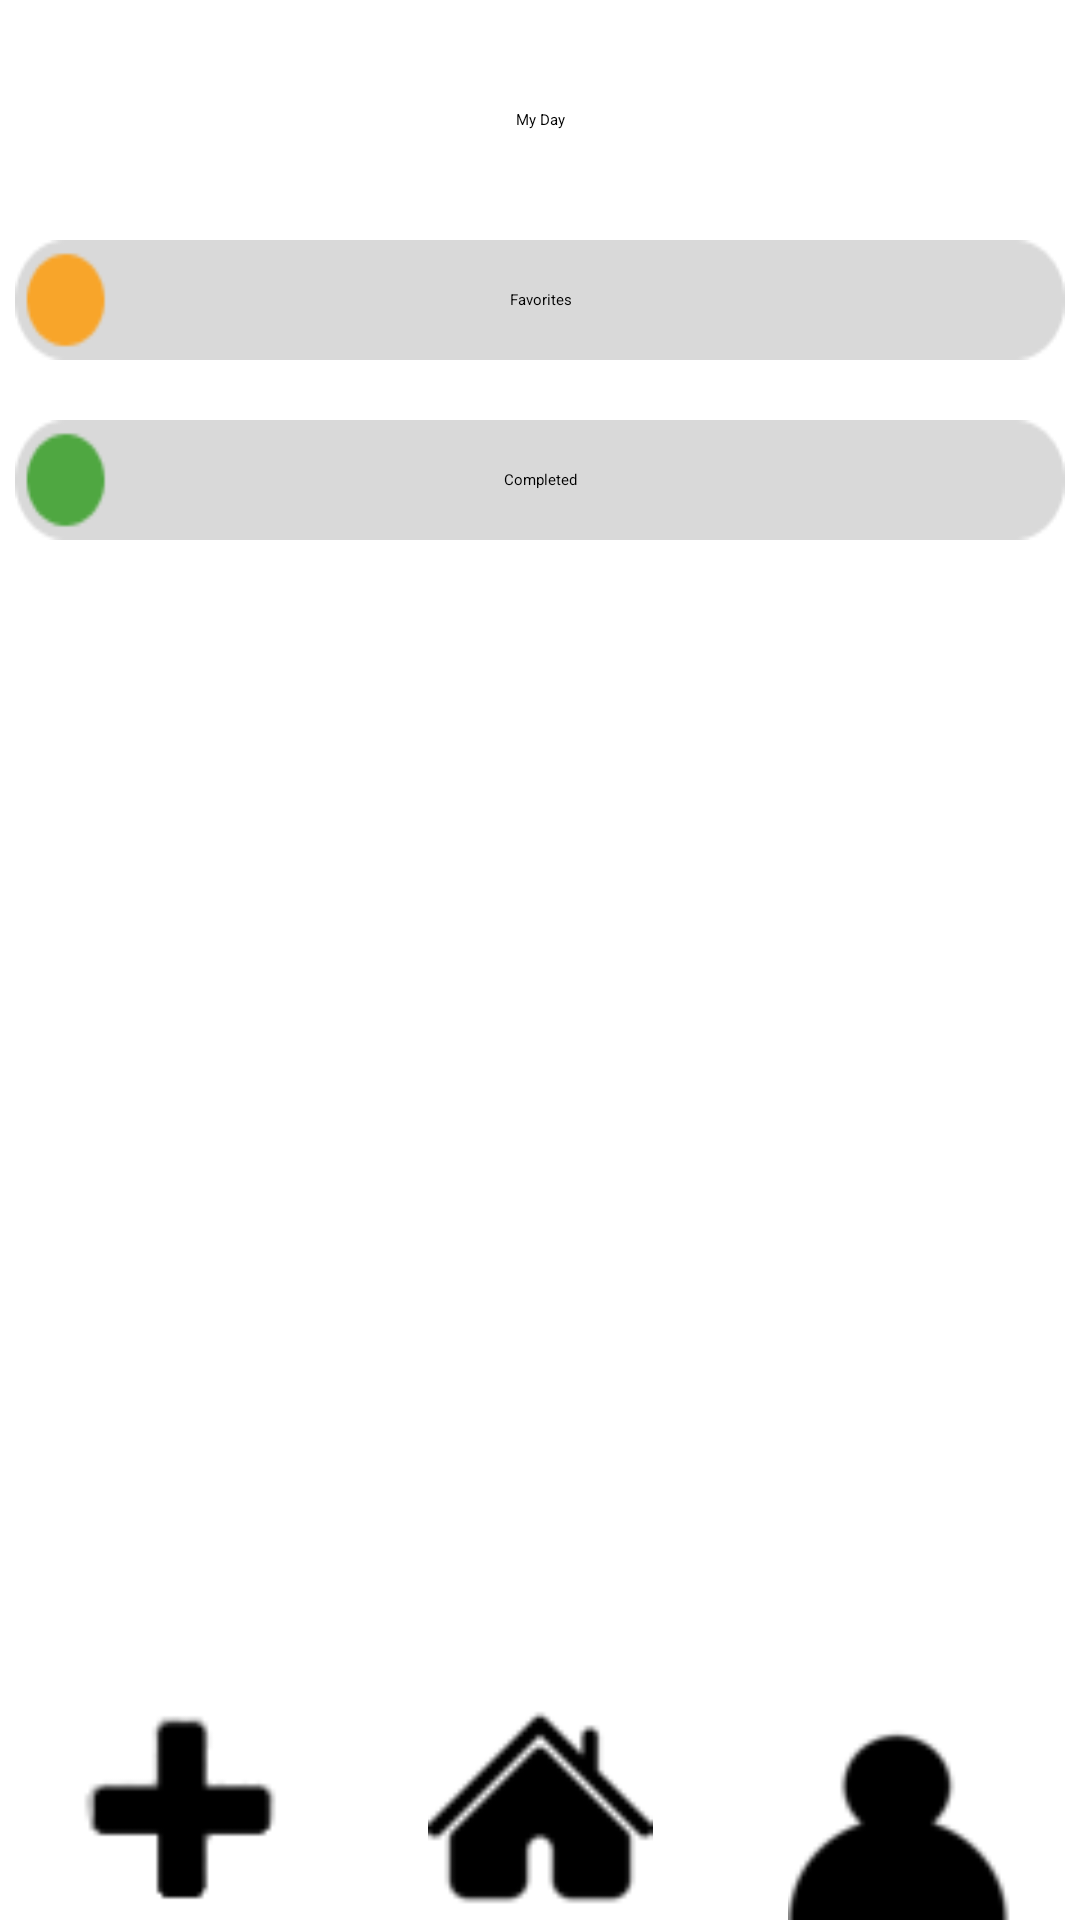

Android layout source for this screen:
<!-- AndroidManifest.xml: application theme Theme.TODO -->
<!-- res/layout/activity_main.xml -->
<?xml version="1.0" encoding="utf-8"?>
<androidx.constraintlayout.widget.ConstraintLayout xmlns:android="http://schemas.android.com/apk/res/android"
    xmlns:app="http://schemas.android.com/apk/res-auto"
    xmlns:tools="http://schemas.android.com/tools"
    android:layout_width="match_parent"
    android:layout_height="match_parent">


    
    <TextView
        android:id="@+id/my_day"
        android:layout_width="match_parent"
        android:layout_height="40dp"
        android:layout_marginStart="5dp"
        android:layout_marginTop="20dp"
        android:layout_marginEnd="5dp"
        android:background="@drawable/my_day"
        android:text="My Day"
        android:gravity="center"
        app:layout_constraintEnd_toEndOf="parent"
        app:layout_constraintHorizontal_bias="0.0"
        app:layout_constraintStart_toStartOf="parent"
        app:layout_constraintTop_toTopOf="parent"
        android:clickable="true"></TextView>

    <TextView
        android:id="@+id/favorites"
        android:layout_width="match_parent"
        android:layout_height="40dp"
        android:layout_marginStart="5dp"
        android:layout_marginTop="20dp"
        android:layout_marginEnd="5dp"
        android:background="@drawable/favorites"
        android:text="Favorites"
        android:gravity="center"
        app:layout_constraintEnd_toEndOf="parent"
        app:layout_constraintStart_toStartOf="parent"
        app:layout_constraintTop_toBottomOf="@+id/my_day"
        android:clickable="true"></TextView>

    <TextView
        android:id="@+id/completed"
        android:layout_width="match_parent"
        android:layout_height="40dp"
        android:layout_marginStart="5dp"
        android:layout_marginTop="20dp"
        android:layout_marginEnd="5dp"
        android:background="@drawable/completed"
        android:text="Completed"
        android:gravity="center"
        app:layout_constraintEnd_toEndOf="parent"
        app:layout_constraintStart_toStartOf="parent"
        app:layout_constraintTop_toBottomOf="@+id/favorites"></TextView>

    <LinearLayout
        android:id="@+id/Bottom_Buttons"
        android:layout_width="match_parent"
        android:layout_height="75dp"
        android:background="@color/white"
        android:orientation="horizontal"
        app:layout_constraintBottom_toBottomOf="parent">

        <ImageButton
            android:layout_width="match_parent"
            android:layout_height="match_parent"
            android:layout_weight="1"
            android:backgroundTint="@color/Green"
            android:src="@drawable/plus_button"></ImageButton>

        <ImageButton
            android:layout_width="match_parent"
            android:layout_height="match_parent"
            android:layout_weight="1"
            android:backgroundTint="@color/Green"
            android:src="@drawable/home_button"></ImageButton>

        <ImageButton
            android:layout_width="match_parent"
            android:layout_height="match_parent"
            android:layout_weight="1"
            android:backgroundTint="@color/Green"
            android:src="@drawable/profile_button"></ImageButton>
    </LinearLayout>
</androidx.constraintlayout.widget.ConstraintLayout>
<!-- resources referenced by this layout -->
<resources>
  <color name="Green">#adff2f</color>
  <color name="white">#FFFFFFFF</color>
  <!-- drawable completed: png bitmap (drawable, 816 bytes) -->
  <!-- drawable favorites: png bitmap (drawable, 814 bytes) -->
  <!-- drawable home_button: png bitmap (drawable, 859 bytes) -->
  <!-- drawable plus_button: png bitmap (drawable, 1208 bytes) -->
  <!-- drawable profile_button: png bitmap (drawable, 861 bytes) -->
</resources>
